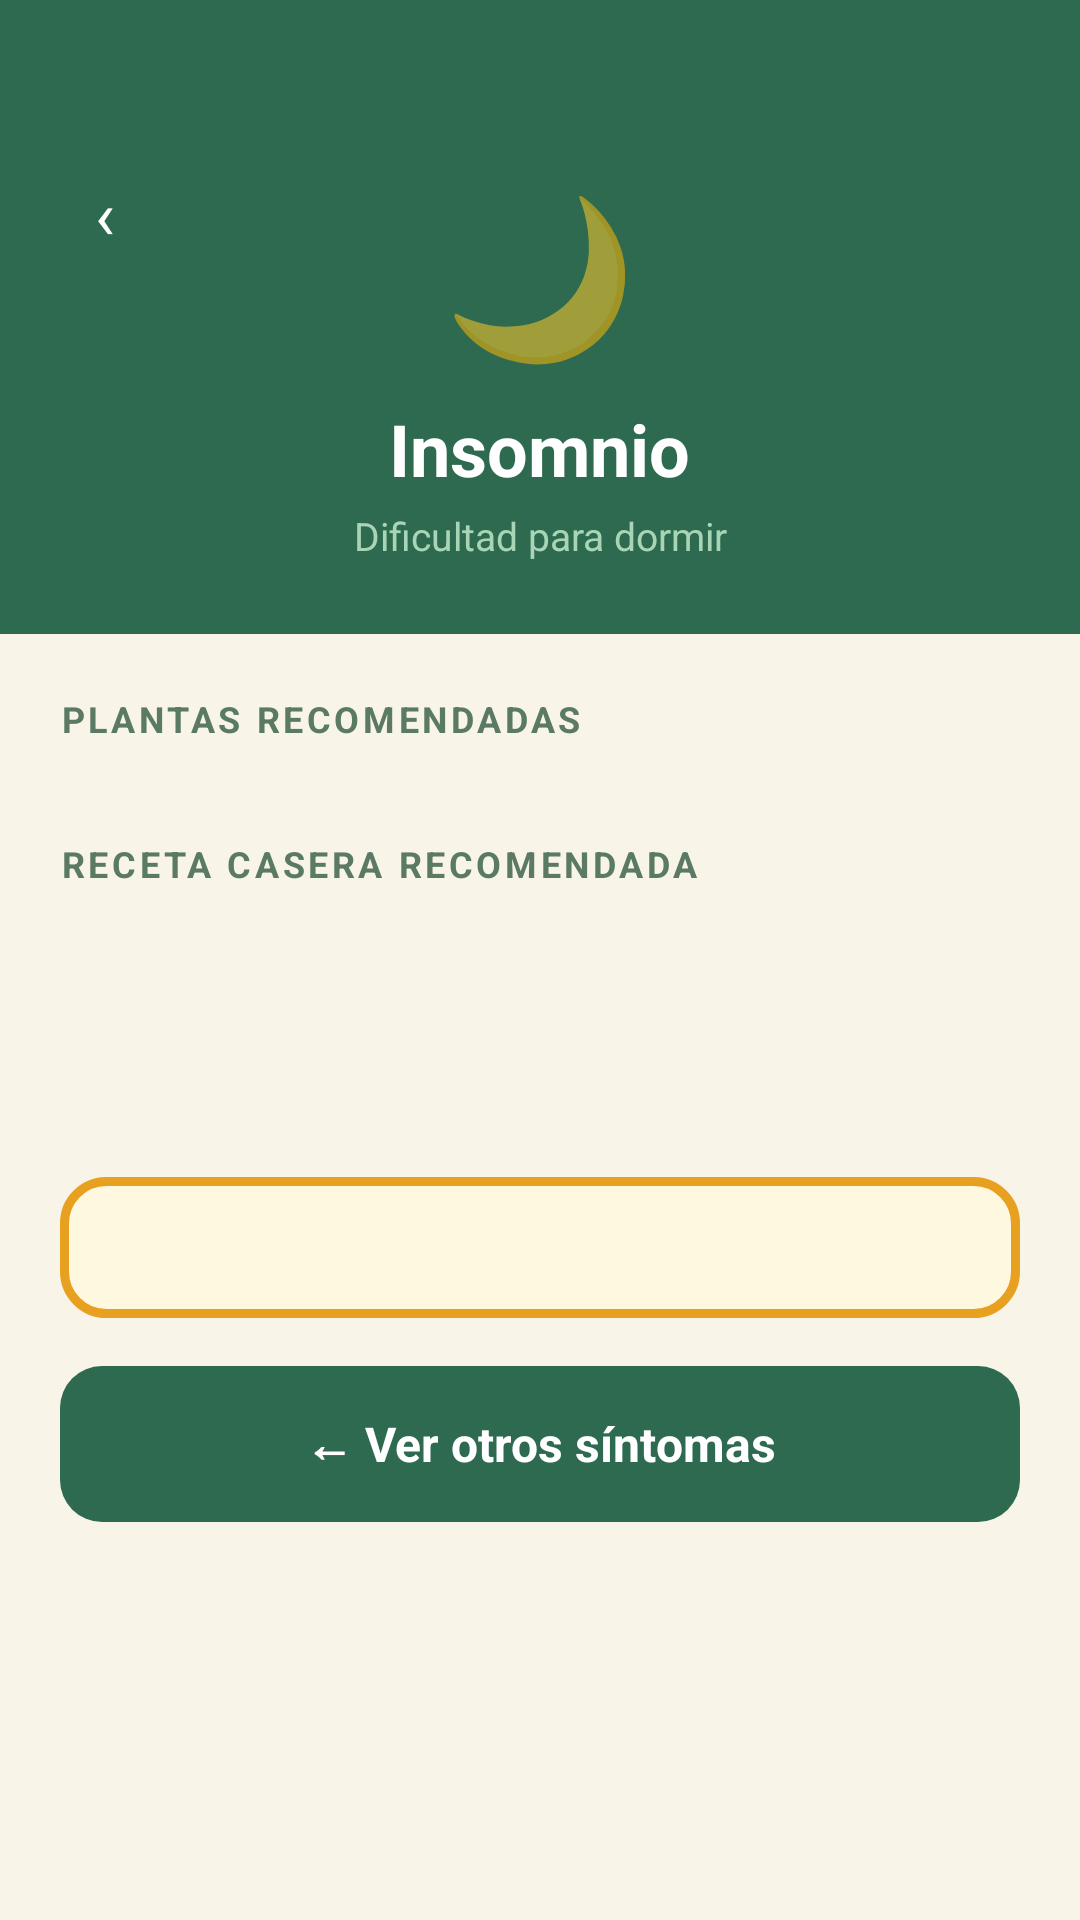

Produce the Android XML layout that renders to this screen, including the resource entries it uses.
<!-- AndroidManifest.xml: application theme Theme.Plantas_medicinales -->
<!-- res/layout/fragment_remedio_detalle.xml -->
<?xml version="1.0" encoding="utf-8"?>
<ScrollView xmlns:android="http://schemas.android.com/apk/res/android"
    android:layout_width="match_parent"
    android:layout_height="match_parent"
    android:background="#F8F4E8">

    <LinearLayout
        android:layout_width="match_parent"
        android:layout_height="wrap_content"
        android:orientation="vertical">

        
        <FrameLayout
            android:layout_width="match_parent"
            android:layout_height="wrap_content"
            android:background="#2D6A4F"
            android:paddingTop="48dp"
            android:paddingBottom="24dp">

            <TextView
                android:id="@+id/btnVolverAtras"
                android:layout_width="38dp"
                android:layout_height="38dp"
                android:layout_gravity="top|start"
                android:layout_marginStart="16dp"
                android:layout_marginTop="4dp"
                android:background="@drawable/bg_circle_semi"
                android:gravity="center"
                android:text="‹"
                android:textColor="#FFFFFF"
                android:textSize="22sp" />

            <LinearLayout
                android:layout_width="match_parent"
                android:layout_height="wrap_content"
                android:layout_gravity="center"
                android:gravity="center"
                android:orientation="vertical"
                android:paddingTop="8dp">

                <TextView
                    android:id="@+id/tvRemedioIcon"
                    android:layout_width="wrap_content"
                    android:layout_height="wrap_content"
                    android:text="🌙"
                    android:textSize="52sp" />

                <TextView
                    android:id="@+id/tvRemedioTitulo"
                    android:layout_width="wrap_content"
                    android:layout_height="wrap_content"
                    android:text="Insomnio"
                    android:textColor="#FFFFFF"
                    android:textSize="24sp"
                    android:textStyle="bold"
                    android:gravity="center"
                    android:layout_marginTop="8dp" />

                <TextView
                    android:id="@+id/tvRemedioDesc"
                    android:layout_width="wrap_content"
                    android:layout_height="wrap_content"
                    android:text="Dificultad para dormir"
                    android:textColor="#a8d5b5"
                    android:textSize="13sp"
                    android:gravity="center"
                    android:layout_marginTop="4dp" />
            </LinearLayout>
        </FrameLayout>

        
        <LinearLayout
            android:layout_width="match_parent"
            android:layout_height="wrap_content"
            android:orientation="vertical"
            android:padding="20dp">

            
            <TextView
                android:layout_width="wrap_content"
                android:layout_height="wrap_content"
                android:text="PLANTAS RECOMENDADAS"
                android:textColor="#5A7A65"
                android:textSize="12sp"
                android:textStyle="bold"
                android:letterSpacing="0.1"
                android:layout_marginBottom="12dp" />

            <LinearLayout
                android:id="@+id/layoutPlantasRemedio"
                android:layout_width="match_parent"
                android:layout_height="wrap_content"
                android:orientation="vertical"
                android:layout_marginBottom="20dp" />

            
            <TextView
                android:layout_width="wrap_content"
                android:layout_height="wrap_content"
                android:text="RECETA CASERA RECOMENDADA"
                android:textColor="#5A7A65"
                android:textSize="12sp"
                android:textStyle="bold"
                android:letterSpacing="0.1"
                android:layout_marginBottom="12dp" />

            <LinearLayout
                android:layout_width="match_parent"
                android:layout_height="wrap_content"
                android:background="@drawable/bg_card_white"
                android:orientation="vertical"
                android:padding="16dp"
                android:layout_marginBottom="4dp">

                <TextView
                    android:id="@+id/tvRecetaTitulo"
                    android:layout_width="wrap_content"
                    android:layout_height="wrap_content"
                    android:textColor="#1A3A2A"
                    android:textSize="15sp"
                    android:textStyle="bold"
                    android:layout_marginBottom="12dp" />

                <LinearLayout
                    android:id="@+id/layoutPasosRemedio"
                    android:layout_width="match_parent"
                    android:layout_height="wrap_content"
                    android:orientation="vertical" />
            </LinearLayout>

            
            <LinearLayout
                android:layout_width="match_parent"
                android:layout_height="wrap_content"
                android:background="@drawable/bg_card_amber"
                android:orientation="vertical"
                android:padding="14dp"
                android:layout_marginTop="16dp"
                android:layout_marginBottom="16dp">

                <TextView
                    android:id="@+id/tvAdvertencia"
                    android:layout_width="match_parent"
                    android:layout_height="wrap_content"
                    android:textColor="#1A3A2A"
                    android:textSize="14sp"
                    android:lineSpacingMultiplier="1.5" />
            </LinearLayout>

            
            <TextView
                android:id="@+id/btnRegresarRemedio"
                android:layout_width="match_parent"
                android:layout_height="52dp"
                android:background="@drawable/bg_btn_green"
                android:gravity="center"
                android:text="← Ver otros síntomas"
                android:textColor="#FFFFFF"
                android:textSize="16sp"
                android:textStyle="bold"
                android:layout_marginBottom="24dp" />

        </LinearLayout>
    </LinearLayout>
</ScrollView>
<!-- resources referenced by this layout -->
<resources>
  <!-- drawable bg_btn_green (drawable) -->
  <?xml version="1.0" encoding="utf-8"?>
  <shape xmlns:android="http://schemas.android.com/apk/res/android">
      <solid android:color="#2D6A4F"/>
      <corners android:radius="14dp"/>
  </shape>
  <!-- drawable bg_card_amber (drawable) -->
  <?xml version="1.0" encoding="utf-8"?>
  <shape xmlns:android="http://schemas.android.com/apk/res/android">
      <solid android:color="#FFF8E1"/>
      <stroke android:width="3dp" android:color="#E8A020" />
      <corners android:radius="14dp"/>
  </shape>
  <style name="Theme.Plantas_medicinales" parent="Theme.AppCompat.Light.NoActionBar">
          <item name="colorPrimary">#4CAF50</item>
          <item name="colorPrimaryDark">#1B5E20</item>
          <item name="colorAccent">#4CAF50</item>
      </style>
</resources>
